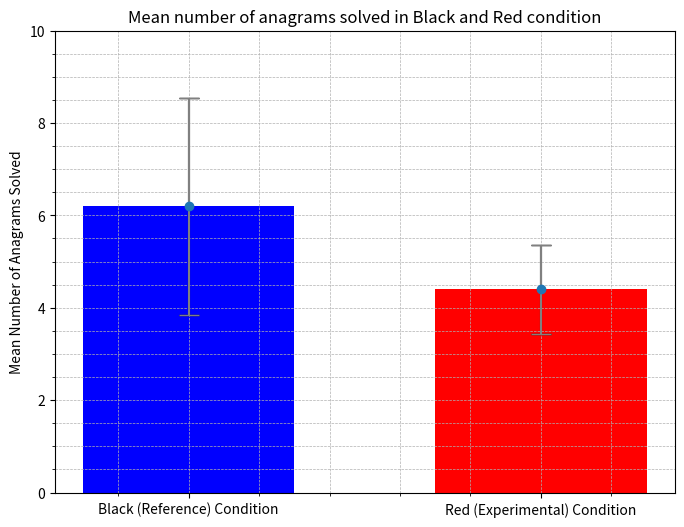

Python code for this plot:
import time
import numpy as np
import matplotlib.pyplot as plt
from scipy.stats import mannwhitneyu as mwu_test
from scipy.stats import tvar, sem, variation

def mean(n):
    mean_v = sum(n) / len(n)
    return mean_v
def range_v(n):
    rnge = max(n) - min(n)
    return rnge
def StDev(n):
    limits = None
    inclusive = (True, True)
    axis = 0
    ddof = 1
    return np.sqrt(tvar(n, limits, inclusive, axis, ddof))
def Q1(n):
    q1_val = np.percentile(n, 25)
    return q1_val
def Q3(n):
    q3_val = np.percentile(n, 75)
    return q3_val
def IQR(n):
    iqr_val = Q3(n) - Q1(n)
    return iqr_val
def quart_dev(n):
    q_deviation = (Q3(n) - Q1(n)) / 2
    return q_deviation
def input_processing(n):
    n = n.split(",")
    nes_n = []
    for j in n:
        nes_n.append(float(j))
    n = nes_n
    return n
def output_data(n1, n2, nm1, nm2):
    d_val = 0.3
    time.sleep(d_val - (d_val/30))
    print("---------------------------------------------------------------------------------------------------------------")
    print(f"Range for {nm1}: {str(range_v(n1))}")
    print(f"Range for {nm2}: {str(range_v(n2))}")
    time.sleep(d_val - (d_val/28))
    print("---------------------------------------------------------------------------------------------------------------")
    print(f"Mean for {nm1}: {str(mean(n1))}")
    print(f"Mean for {nm2}: {str(mean(n2))}")
    time.sleep(d_val - (d_val/26))
    print("---------------------------------------------------------------------------------------------------------------")
    print(f"First / Lower Quartile for {nm1}: {str(Q1(n1))}")
    print(f"First / Lower Quartile for {nm2}: {str(Q1(n2))}")
    time.sleep(d_val - (d_val/24))
    print("---------------------------------------------------------------------------------------------------------------")
    print(f"Third / Upper Quartile for {nm1}: {str(Q3(n1))}")
    print(f"Third / Upper Quartile {nm2}: {str(Q3(n2))}")
    time.sleep(d_val - (d_val/22))
    print("---------------------------------------------------------------------------------------------------------------")
    print(f"Interquartile Range for {nm1}: {str(IQR(n1))}")
    print(f"Interquartile Range for {nm2}: {str(IQR(n2))}")
    time.sleep(d_val - (d_val/20))
    print("---------------------------------------------------------------------------------------------------------------")
    print(f"Quartile Deviation for {nm1}: {str(quart_dev(n1))}")
    print(f"Quartile Deviation for {nm2}: {str(quart_dev(n2))}")
    time.sleep(d_val - (d_val/18))
    print("---------------------------------------------------------------------------------------------------------------")
    print(f"Value Variation for {nm1}: {str(variation(n1))}")
    print(f"Value Variation for {nm2}: {str(variation(n2))}")
    time.sleep(d_val - (d_val/16))
    print("---------------------------------------------------------------------------------------------------------------")
    print(f"Standard Deviation for {nm1}: {str(StDev(n1))}")
    print(f"Standard Deviation for {nm2}: {str(StDev(n2))}")
    time.sleep(d_val - (d_val/14))
    print("---------------------------------------------------------------------------------------------------------------")
    print(f"Standard Error for {nm1}: {str(sem(n1))}")
    print(f"Standard Error for {nm2}: {str(sem(n2))}")
    time.sleep(d_val - (d_val/12))
    print("---------------------------------------------------------------------------------------------------------------")
    Mann_Whitney = mwu_test(n1, n2, alternative='two-sided')
    print(f"Mann-Whitney U Test - Two Tailed (U-Value): {Mann_Whitney[0]}")
    time.sleep(d_val - (d_val/10))
    print(f"Mann-Whitney U Test - Two Tailed (p-Value): {Mann_Whitney[1]}")
    time.sleep(d_val - (d_val/8))
    print("---------------------------------------------------------------------------------------------------------------")
    message = "Given a significance threshold of 0.05, this result is "
    if Mann_Whitney[1] >= 0.05:
        print(f"{message}not significant, thus the null hypothesis cannot be rejected!")
    else:
        print(f"{message}significant, thus the null hypothesis can be rejected!")
def test_cond():
    cond1 = [8, 5, 10, 8, 6, 2, 5, 8, 4, 6] #Black Condition
    cond2 = [5, 4, 5, 6, 4, 3, 5, 5, 3, 4] #Red Condition
    nam1 = "Black (Reference) Condition"
    nam2 = "Red (Experimental) Condition"
    return [cond1, cond2, nam1, nam2]
def reg_cond():
    nam1 = input("Name your First condition (e.g. Black (Reference) Condition): ")
    nam2 = input("Name your Second condition (e.g. Red (Experimental) Condition): ")
    cond1 = input_processing(input(f"Enter the dataset for {nam1}: "))
    cond2 = input_processing(input(f"Enter the dataset for {nam2}: "))
    return [cond1, cond2, nam1, nam2]

print("|------------------------------------------------------------------------------------------------------|")
print("|      MANN-WHITNEY U-TEST CALCULATOR -- TWO TAILED HYPOTHESIS (NON-PARAMETRIC STATISTICAL TEST)       |")
print("|                  (Make sure to input your data using commas as separators)                           |")
print("|------------------------------------------------------------------------------------------------------|")
op_vals = test_cond()
condition1 = op_vals[0]
condition2 =  op_vals[1]
name1 = op_vals[2]
name2 = op_vals[3]
output_data(condition1, condition2, name1, name2)

x = np.array([name1, name2])
y = np.array([float(mean(condition1)), float(mean(condition2))])

conditions = ['Black (Reference) Condition', 'Red (Experimental) Condition']
mean_anagrams_solved = [float(mean(condition1)), float(mean(condition2))]
std_dev = [StDev(condition1), StDev(condition2)]

plt.figure(figsize=(8, 6))  # Set the figure size
bars = plt.bar(conditions, mean_anagrams_solved, yerr=std_dev, capsize=7, color=['blue', 'red'], width=0.6, zorder=0)
plt.title("Mean number of anagrams solved in Black and Red condition")
plt.ylabel("Mean Number of Anagrams Solved")
plt.ylim(0, 10)
plt.minorticks_on()
plt.grid(True, which='both', linestyle='--', linewidth=0.5, zorder=1)  # Enable major and minor grid lines with dashed lines
plt.errorbar(conditions, mean_anagrams_solved, yerr=std_dev, fmt='o', ecolor='gray', capsize=7)
plt.show()